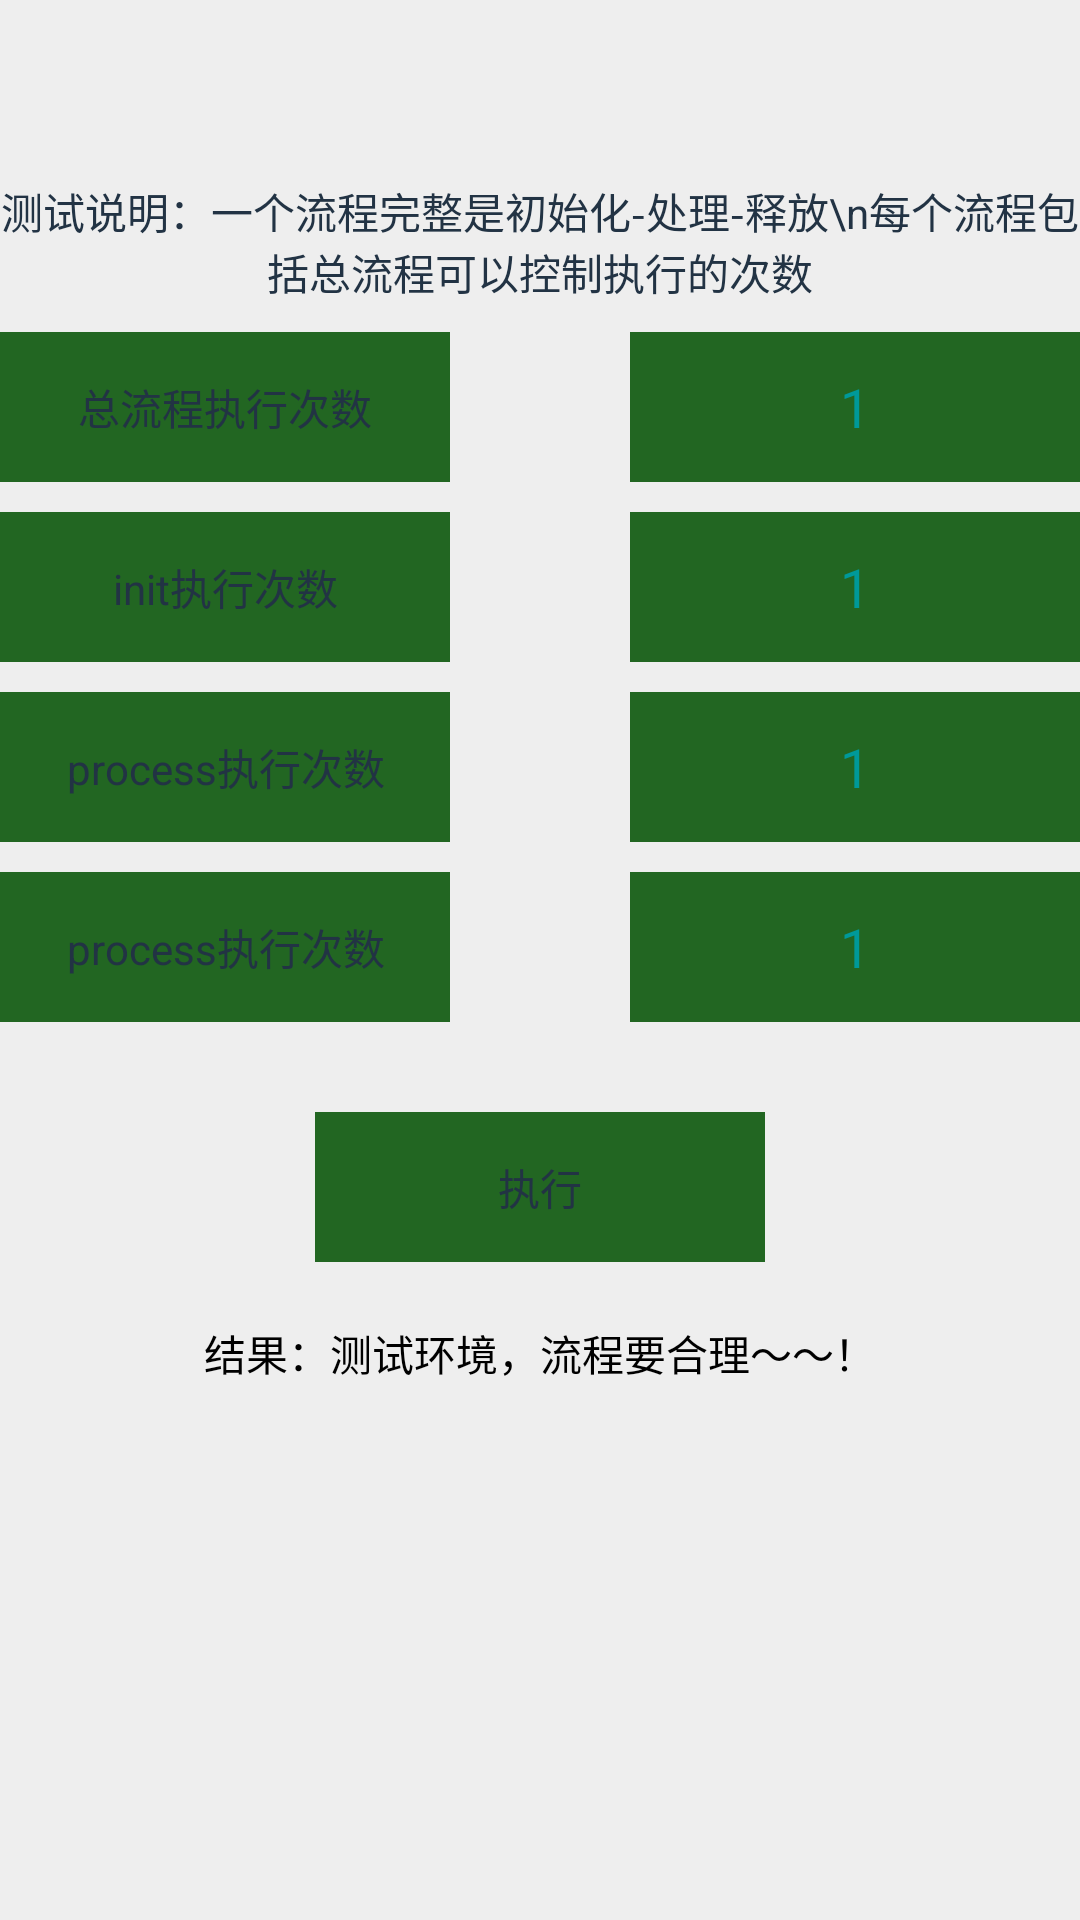

Write the Android layout XML for this screen, with the resource values it uses.
<!-- AndroidManifest.xml: application theme android:Theme.Holo.NoActionBar.TranslucentDecor -->
<!-- res/layout/activity_test_init_layout.xml -->
<?xml version="1.0" encoding="utf-8"?>
<RelativeLayout xmlns:android="http://schemas.android.com/apk/res/android"
    android:layout_width="match_parent"
    android:layout_height="match_parent"
    android:background="#eee"
    android:orientation="vertical">

    <TextView
        android:id="@+id/tv_title"
        android:layout_width="wrap_content"
        android:layout_height="wrap_content"
        android:layout_centerHorizontal="true"
        android:layout_gravity="center_horizontal"
        android:layout_marginTop="60dp"
        android:gravity="center"
        android:text="测试说明：一个流程完整是初始化-处理-释放\n每个流程包括总流程可以控制执行的次数"
        android:textColor="#234" />

    <TextView
        android:id="@+id/tv_repeat"
        android:layout_width="150dp"
        android:layout_height="50dp"
        android:layout_below="@+id/tv_title"
        android:layout_gravity="center_horizontal"
        android:layout_marginTop="10dp"
        android:background="#262"
        android:gravity="center"
        android:text="总流程执行次数"
        android:textColor="#234" />

    <EditText
        android:id="@+id/et_repeat_count"
        android:layout_width="150dp"
        android:layout_height="50dp"
        android:layout_alignBottom="@+id/tv_repeat"
        android:layout_alignParentRight="true"
        android:layout_gravity="center_horizontal"
        android:layout_marginTop="50dp"
        android:background="#262"
        android:gravity="center"
        android:text="1"

        android:textColor="#099" />

    <TextView
        android:id="@+id/tv_init_repeat"
        android:layout_width="150dp"
        android:layout_height="50dp"
        android:layout_below="@+id/tv_repeat"
        android:layout_gravity="center_horizontal"
        android:layout_marginTop="10dp"
        android:background="#262"
        android:gravity="center"
        android:text="init执行次数"
        android:textColor="#234" />

    <EditText
        android:id="@+id/et_init_repeat_count"
        android:layout_width="150dp"
        android:layout_height="50dp"
        android:layout_alignBottom="@+id/tv_init_repeat"
        android:layout_alignParentRight="true"
        android:layout_gravity="center_horizontal"
        android:layout_marginTop="50dp"
        android:background="#262"
        android:gravity="center"
        android:text="1"
        android:textColor="#099" />

    <TextView
        android:id="@+id/tv_process_repeat"
        android:layout_width="150dp"
        android:layout_height="50dp"
        android:layout_below="@+id/tv_init_repeat"
        android:layout_gravity="center_horizontal"
        android:layout_marginTop="10dp"
        android:background="#262"
        android:gravity="center"
        android:text="process执行次数"
        android:textColor="#234" />


    <EditText
        android:id="@+id/et_process_repeat_count"
        android:layout_width="150dp"
        android:layout_height="50dp"
        android:layout_alignBottom="@+id/tv_process_repeat"
        android:layout_alignParentRight="true"
        android:layout_gravity="center_horizontal"
        android:layout_marginTop="50dp"
        android:background="#262"
        android:gravity="center"
        android:text="1"
        android:textColor="#099" />

    <TextView
        android:id="@+id/tv_release_repeat"
        android:layout_width="150dp"
        android:layout_height="50dp"
        android:layout_below="@+id/tv_process_repeat"
        android:layout_gravity="center_horizontal"
        android:layout_marginTop="10dp"
        android:background="#262"
        android:gravity="center"
        android:text="process执行次数"
        android:textColor="#234" />


    <EditText
        android:id="@+id/et_release_repeat_count"
        android:layout_width="150dp"
        android:layout_height="50dp"
        android:layout_alignBottom="@+id/tv_release_repeat"
        android:layout_alignParentRight="true"
        android:layout_gravity="center_horizontal"
        android:layout_marginTop="50dp"
        android:background="#262"
        android:gravity="center"
        android:text="1"
        android:textColor="#099" />

    <TextView
        android:id="@+id/tv_exec"
        android:layout_width="150dp"
        android:layout_height="50dp"
        android:layout_below="@+id/tv_release_repeat"
        android:layout_centerHorizontal="true"
        android:layout_gravity="center_horizontal"
        android:layout_marginTop="30dp"
        android:background="#262"
        android:gravity="center"
        android:text="执行"
        android:textColor="#234" />

    　

    <ScrollView
        android:layout_width="match_parent"
        android:layout_height="match_parent"
        android:layout_below="@+id/tv_exec">

        <TextView
            android:id="@+id/tv_result"
            android:layout_width="match_parent"
            android:layout_height="wrap_content"
            android:layout_below="@+id/tv_exec"
            android:layout_marginTop="20dp"
            android:gravity="center"
            android:text="结果：测试环境，流程要合理～～！"
            android:textColor="#000" />

    </ScrollView>


</RelativeLayout>
<!-- resources referenced by this layout -->
<resources>

</resources>
